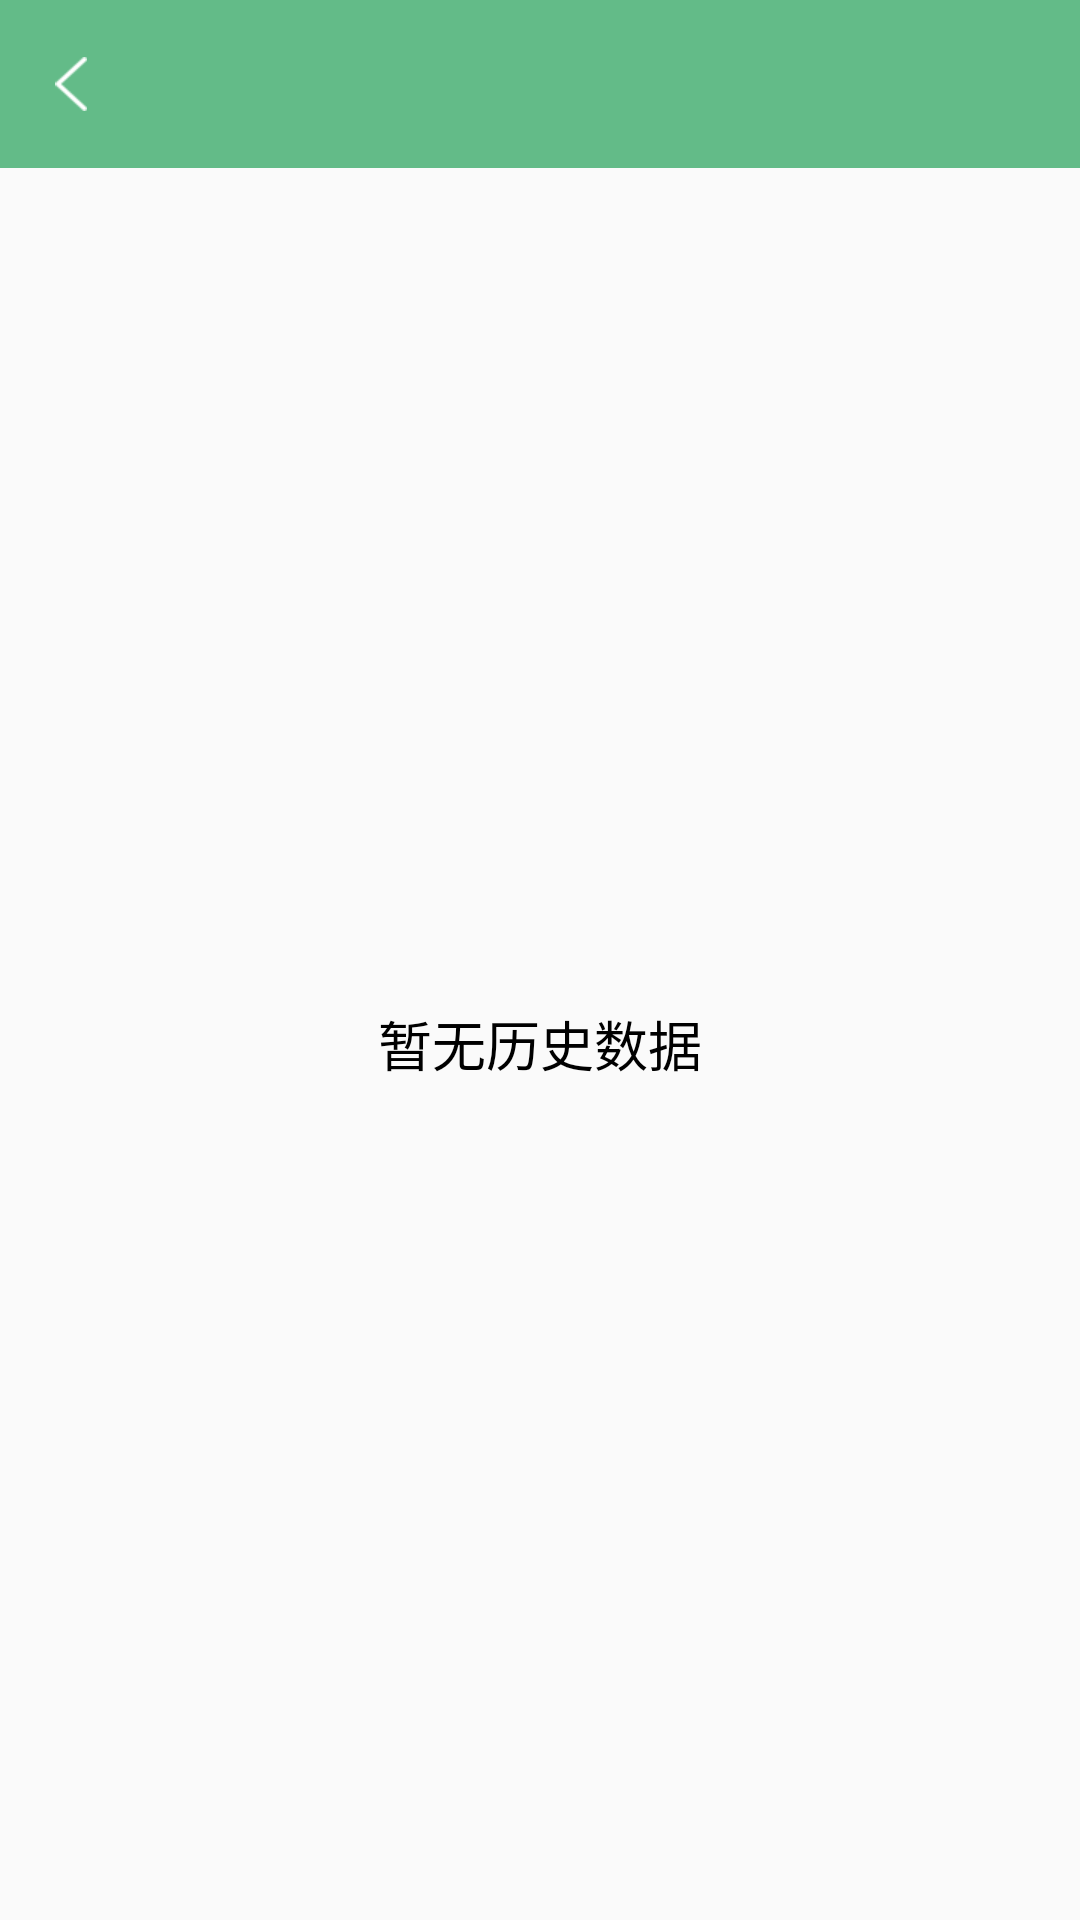

Here is an Android app screen rendered from its layout file. Give the layout XML and the strings, colors and styles it references.
<!-- AndroidManifest.xml: application theme AppTheme -->
<!-- res/layout/activity_work_history_list.xml -->
<?xml version="1.0" encoding="utf-8"?>
<LinearLayout xmlns:android="http://schemas.android.com/apk/res/android"
    android:layout_width="match_parent"
    android:layout_height="match_parent"
    android:orientation="vertical">

    <include layout="@layout/toobar"></include>

    <RelativeLayout
        android:layout_width="match_parent"
        android:layout_height="match_parent">

        <android.support.v7.widget.RecyclerView
            android:id="@+id/recyclerView"
            android:layout_width="match_parent"
            android:layout_height="match_parent">

        </android.support.v7.widget.RecyclerView>

        <TextView
            android:id="@+id/tv_no_data_hint"
            android:layout_width="match_parent"
            android:layout_height="match_parent"
            android:gravity="center"
            android:text="暂无历史数据"
            android:textColor="#000000"
            android:textSize="18sp" />
    </RelativeLayout>
</LinearLayout>
<!-- res/layout/toobar.xml (included above) -->
<?xml version="1.0" encoding="utf-8"?>
<RelativeLayout xmlns:android="http://schemas.android.com/apk/res/android"
    android:layout_width="match_parent"
    android:layout_height="?actionBarSize"
    android:background="@color/colorAccent">

    <ImageView
        android:id="@+id/iv_left"
        android:layout_width="wrap_content"
        android:layout_height="wrap_content"
        android:layout_centerVertical="true"
        android:padding="15dp"
        android:src="@mipmap/back" />

    <TextView
        android:id="@+id/tv_title"
        android:layout_width="wrap_content"
        android:layout_height="wrap_content"
        android:layout_centerInParent="true"
        android:textColor="#FFFFFF"
        android:textSize="18sp" />


</RelativeLayout>
<!-- resources referenced by this layout -->
<resources>
  <color name="colorAccent">#63BB88</color>
  <!-- mipmap back: png bitmap (mipmap-xxhdpi, 2226 bytes) -->
  <style name="AppTheme" parent="Theme.AppCompat.Light.NoActionBar">
          
          <item name="colorPrimary">@color/colorPrimary</item>
          <item name="colorPrimaryDark">@color/colorPrimaryDark</item>
          <item name="colorAccent">@color/colorAccent</item>
      </style>
  <color name="colorPrimary">#63BB88</color>
  <color name="colorPrimaryDark">#63BB88</color>
</resources>
